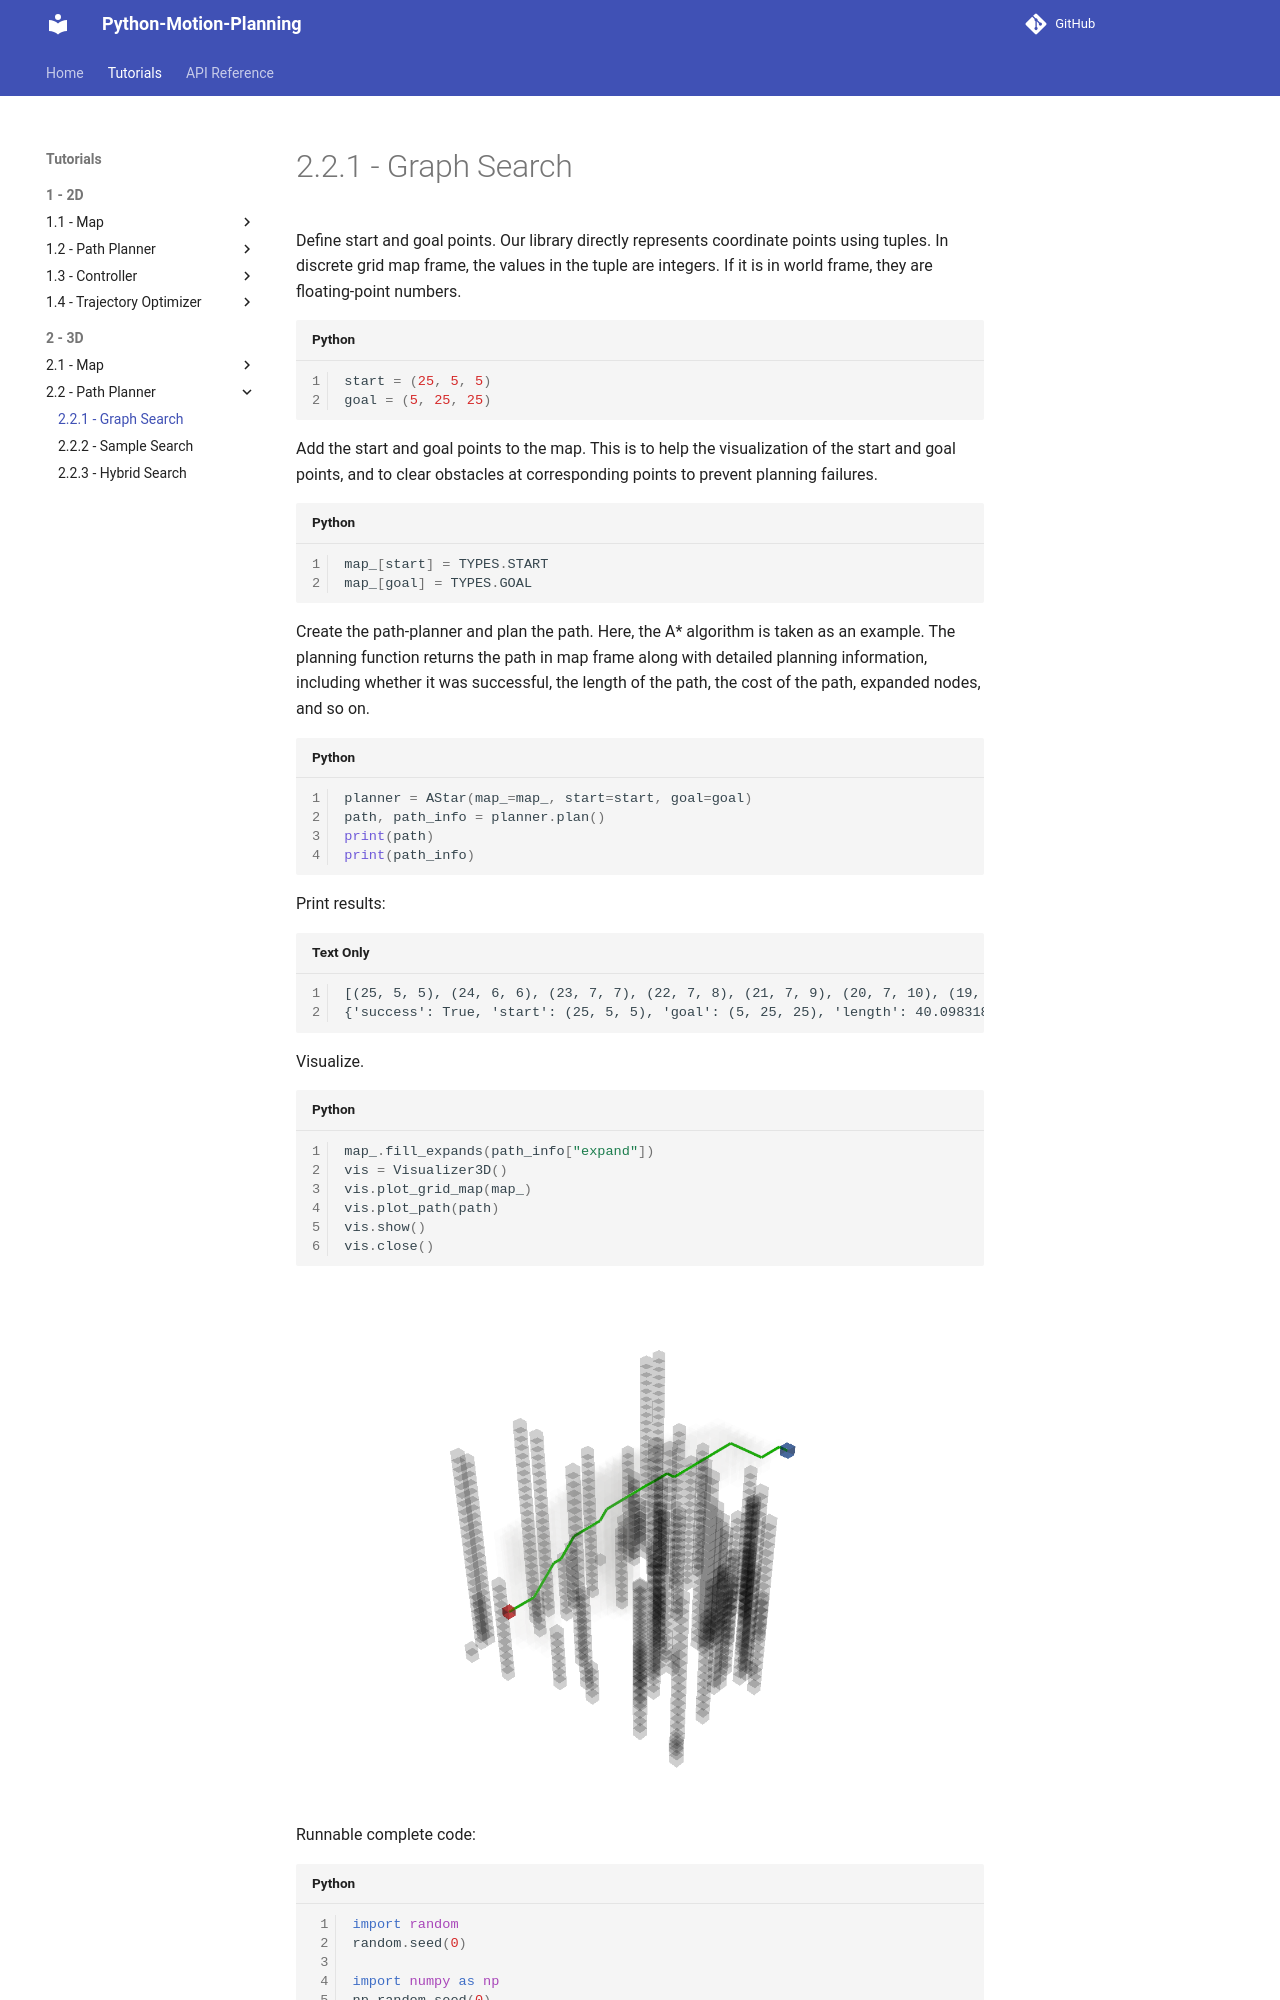

repository: ai-winter/python_motion_planning · page: v2.0.1/tutorials/3d/path_planner/graph_search.html · generator: mkdocs

Define start and goal points. Our library directly represents coordinate points using tuples. In discrete grid map frame, the values in the tuple are integers. If it is in world frame, they are floating-point numbers.

```python
start = (25, 5, 5)
goal = (5, 25, 25)
```

Add the start and goal points to the map. This is to help the visualization of the start and goal points, and to clear obstacles at corresponding points to prevent planning failures.
```python
map_[start] = TYPES.START
map_[goal] = TYPES.GOAL
```

Create the path-planner and plan the path. Here, the A\* algorithm is taken as an example. The planning function returns the path in map frame along with detailed planning information, including whether it was successful, the length of the path, the cost of the path, expanded nodes, and so on.

```python
planner = AStar(map_=map_, start=start, goal=goal)
path, path_info = planner.plan()
print(path)
print(path_info)
```

Print results:
```
[(25, 5, 5), (24, 6, 6), (23, 7, 7), (22, 7, 8), (21, 7, 9), (20, 7, 10), (19, 7, 10), (18, 7, 11), (17, 7, 12), (16, 8, 13), (15, 9, 14), (14, 9, 15), (13, 10, 16), (12, 11, 17), (11, 12, 18), (10, 12, 18), (9, 13, 19), (9, 14, 19), (8, 15, 20), (7, 16, 21), (6, 17, 22), (5, 18, 23), (5, 19, 23), (5, 20, 23), (5, 21, 23), (5, 22, 23), (5, 23, 24), (5, 24, 25), (5, 25, 25)]
{'success': True, 'start': (25, 5, 5), 'goal': (5, 25, 25), 'length': 40.09831818981128, 'cost': 40.09831818981128, 'expand': {(25, 5, 5): Node((25, 5, 5), None, 0, 34.64101615137755), ...}}
```

Visualize.
```python
map_.fill_expands(path_info["expand"])
vis = Visualizer3D()
vis.plot_grid_map(map_)
vis.plot_path(path)
vis.show()
vis.close()
```

![a_star_3d.png](../../../assets/a_star_3d.png)

Runnable complete code:

```python
import random
random.seed(0)

import numpy as np
np.random.seed(0)
